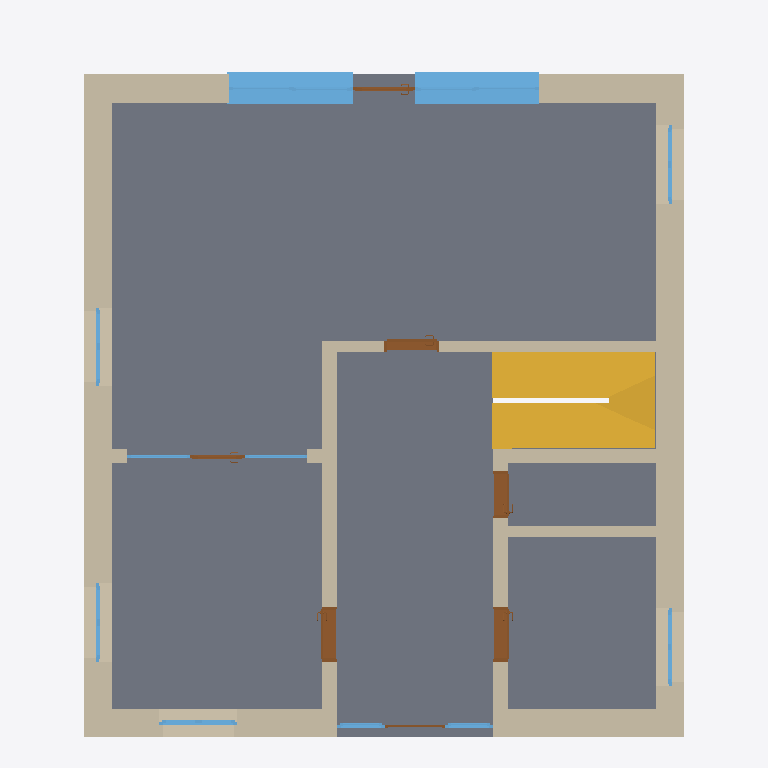
Plan cut of the same IFC building model at storey 'Erdgeschoss' (level 0.00 m, cut at 1.40 m), seen from above with north up, elements coloured by IFC class: 13 windows (light blue), 10 walls (beige), 7 doors (brown), 2 stairs (yellow), 1 slab (grey). Cut surfaces are drawn darker.
Extent 10.1 m × 11.4 m × 12.6 m (x, y, z). Storeys (4): Kellergeschoss at -2.90 m; Erdgeschoss at 0.00 m; Obergeschoss at 2.90 m; Dachgeschoss at 5.80 m. Elements (129): 38 IfcWallStandardCase, 36 IfcWindow, 21 IfcDoor, 17 IfcBeam, 8 IfcRailing, 6 IfcSlab, 3 IfcStair.

HEADER;
FILE_DESCRIPTION(('ViewDefinition [CoordinationView, SpaceBoundary2ndLevelAddOnView, QuantityTakeOffAddOnView]','Option [Filter: VisibleElements; SpaceContainment: On]'),'2;1');
FILE_NAME('buildingSMART-Anwenderhandbuch_AC13-V8.ifc','2012-10-25T14:22:44',(''),(''),'PreProc - EDM 5.0','ArchiCAD 13.00 Release 1. 64-bit Windows Build Number of the Ifc 2x3 interface: [number])','');
FILE_SCHEMA(('IFC2X3'));
ENDSEC;
DATA;
#54=IFCPROJECT('3sQ$8adVyHseOb00sJH0zG',#13,'Projekt Haustechnik Anwenderhandbuch','',$,$,$,(#51,#163),#26);
#90=IFCSITE('3sR0l_dVyHseOb00sJH0zG',#13,'Demo Gelände',$,$,#87,$,$,.ELEMENT.,$,$,$,$,$);
#103=IFCBUILDING('3sR0r0dVyHseOb00sJH0zG',#13,'Haustechnik-Demo-Gebaeude','Gebäude nach Vorgaben des IAI Anwenderhandbuches',$,#100,$,$,.ELEMENT.,$,$,$);
#123=IFCBUILDINGSTOREY('3sRb2fdVyHseOb00sJH0zG',#13,'Kellergeschoss',$,$,#120,$,'Kellergeschoss',.ELEMENT.,-2.9);
#53540=IFCBUILDINGSTOREY('3sRd$4dVyHseOb00sJH0zG',#13,'Erdgeschoss',$,$,#53537,$,'Erdgeschoss',.ELEMENT.,0.0);
#103008=IFCBUILDINGSTOREY('3sReE5dVyHseOb00sJH0zG',#13,'Obergeschoss',$,$,#103005,$,'Obergeschoss',.ELEMENT.,2.9);
#126633=IFCBUILDINGSTOREY('3sReKAdVyHseOb00sJH0zG',#13,'Dachgeschoss',$,$,#126630,$,'Dachgeschoss',.ELEMENT.,5.8);
#102152=IFCSLAB('24dLgEdXqHseOb00sJH0zG',#13,'Decke-001',$,$,#102219,#102204,'E391E4BD-ADAD-4CE9-83-52-AD269C8CFDB9',.FLOOR.);
#75878=IFCWALLSTANDARDCASE('23kSeudXqHseOb00sJH0zG',#13,'Wand-0-0026',$,$,#75875,#75948,'FB10970F-0B7F-[number]-A98CA690C319');
#53703=IFCWALLSTANDARDCASE('23kKZadXqHseOb00sJH0zG',#13,'Wand-0-0024',$,$,#53700,#53773,'D40B9033-6FAF-48CD-A6-6D-FB3E7FF49FC5');
#73241=IFCWALLSTANDARDCASE('23kZFEdXqHseOb00sJH0zG',#13,'Wand-0-0027',$,$,#73238,#73311,'DDCDD287-D6C3-425B-92-14-194FDE0BBC96');
#102120=IFCSTAIR('24IB$WdXqHseOb00sJH0zG',#13,'Treppe-003',$,$,#102117,#102102,'8B2328A5-B89B-4CD0-A6-FB-FF01A0B89E23',.STRAIGHT_RUN_STAIR.);
#60791=IFCWALLSTANDARDCASE('23kORgdXqHseOb00sJH0zG',#13,'Wand-0-0025',$,$,#60788,#60861,'1CBBB6CA-97C3-4CAD-8C-95-DE6E8EA42F4E');
#52453=IFCSTAIR('24H_uodXqHseOb00sJH0zG',#13,'',$,$,#52450,#52435,'FE8FE817-B2F4-4019-BC-23-52D433D6C309',.STRAIGHT_RUN_STAIR.);
#85682=IFCWALLSTANDARDCASE('23ku7CdXqHseOb00sJH0zG',#13,'Wand-0-0022',$,$,#85679,#85752,'C5BAC378-7068-4BDB-99-4E-E39CD627BEF6');
#86004=IFCWALLSTANDARDCASE('23kq6wdXqHseOb00sJH0zG',#13,'Wand-0-0021',$,$,#86001,#86074,'[number]-4EF0-402D-94-27-06A6419DC33C');
#93785=IFCWALLSTANDARDCASE('23kmG1dXqHseOb00sJH0zG',#13,'Wand-0-0020',$,$,#93782,#93855,'66425AC6-E9FF-40DB-BF-5B-4B6C9C671497');
#101869=IFCWALLSTANDARDCASE('23khfNdXqHseOb00sJH0zG',#13,'Wand-0-0019',$,$,#101866,#101939,'4F876003-0D43-4BBF-8C-3D-41EB8623DB85');
#71097=IFCWINDOW('23nAAMdXqHseOb00sJH0zG',#13,'Fenster-002',$,$,#70210,#71093,'BF1EAC83-[number]-A0-B9-0A3BE83ACED6',2.26,1.0);
#70074=IFCWINDOW('23nFmndXqHseOb00sJH0zG',#13,'Fenster-002',$,$,#69259,#70070,'204DE6F8-6314-45F3-84-CC-7E93581FA610',2.26,1.0);
#72948=IFCWINDOW('23nLYedXqHseOb00sJH0zG',#13,'Fenster-002',$,$,#71233,#72944,'37D9248C-BB4F-4EC0-83-AB-9614FC0157E9',2.26,1.0);
#73121=IFCWINDOW('23nVNXdXqHseOb00sJH0zG',#13,'Fenster-002',$,$,#73084,#73117,'348B0EA6-F370-45F1-B4-FD-0809DB102F2F',2.26,1.0);
#101672=IFCWALLSTANDARDCASE('23ky54dXqHseOb00sJH0zG',#13,'Wand-0-0023',$,$,#101669,#101742,'58CF476B-117B-4F55-A0-C6-7BDA73A9ED5F');
#101544=IFCDOOR('23qyutdXqHseOb00sJH0zG',#13,'Tür-007',$,$,#101507,#101540,'67C3D70F-CFFA-4CE8-89-3D-2E13540DD08F',2.135,0.885);
#85848=IFCDOOR('23rFridXqHseOb00sJH0zG',#13,'Tür-008',$,$,#85829,#85844,'743C9C64-83A0-4175-90-FC-B30C04099364',2.135,0.885);
#101397=IFCDOOR('23r3NRdXqHseOb00sJH0zG',#13,'Tür-007',$,$,#93936,#101393,'683DE5A3-C6B0-448C-AF-38-C976978E4CE3',2.135,0.76);
#93616=IFCDOOR('23r9ubdXqHseOb00sJH0zG',#13,'Tür-009',$,$,#86155,#93612,'ED6621CE-CBDC-44B0-A7-20-C449FAF4ADE1',2.135,0.885);
#76381=IFCWALLSTANDARDCASE('23kdiXdXqHseOb00sJH0zG',#13,'Wand-0-0018',$,$,#76378,#76451,'E185908A-44E1-4C57-9B-DA-90FDC4E11568');
#75750=IFCWINDOW('23npCcdXqHseOb00sJH0zG',#13,'Fenster-002',$,$,#75713,#75746,'06AF5181-FA37-4975-92-7D-1239E2383933',1.26,1.26);
#58039=IFCWINDOW('23mtCwdXqHseOb00sJH0zG',#13,'Fenster-003',$,$,#55510,#58035,'DC76655C-00FC-4048-9D-46-EBAC0B14B048',1.26,1.26);
#76229=IFCWINDOW('23nitRdXqHseOb00sJH0zG',#13,'Fenster-002',$,$,#76210,#76225,'C58F84F7-BFC6-4C21-93-29-E8255D4E8579',1.26,1.26);
#60695=IFCWINDOW('23ml9IdXqHseOb00sJH0zG',#13,'Fenster-002',$,$,#58166,#60691,'86EB6CA9-8912-41DE-98-6F-4F89B2C9C7E1',1.26,1.26);
#76083=IFCWINDOW('23ncEwdXqHseOb00sJH0zG',#13,'Fenster-002',$,$,#76046,#76079,'E5952BD1-A9CF-4FF9-8D-A8-D2ABC4AEC119',1.26,1.26);
#69123=IFCDOOR('23qf76dXqHseOb00sJH0zG',#13,'Tür-006',$,$,#60951,#69119,'665F5262-7AE5-457E-83-FC-0CA52FFE4617',2.26,1.0);
#84713=IFCDOOR('23qskfdXqHseOb00sJH0zG',#13,'Tür-006',$,$,#76541,#84709,'B0A7D4BA-5961-49D0-81-D6-9461E06F90B2',2.135,0.885);
#74571=IFCWINDOW('3atpnkBTbAzu9fn9rMVqnS',#13,'Fenster-003',$,$,#73840,#74567,'[number]-5BE6-[number]-629BB5CBC804',2.7,0.775);
#74740=IFCWINDOW('2On5CxkQH22urYUl3KovTe',#13,'Fenster-003',$,$,#74703,#74736,'54FC42A5-9EBC-4888-85-E2-CC8FA15BDE3B',2.7,0.775);
#85402=IFCWINDOW('23o300dXqHseOb00sJH0zG',#13,'Fenster-002',$,$,#84832,#85398,'C593DB82-6819-4FEF-B0-25-8B886FF5641A',2.135,1.01);
#85558=IFCWINDOW('23o969dXqHseOb00sJH0zG',#13,'Fenster-002',$,$,#85521,#85554,'FF6981BB-5929-477F-B9-7A-075B2DC10FE0',2.135,1.01);
#73708=IFCDOOR('19PPWm5lD5awiJq9mnrKd3',#13,'Tür-006',$,$,#73397,#73704,'4237F382-495D-471B-AD-2B-7E3684625DFE',2.3,0.96);
ENDSEC;